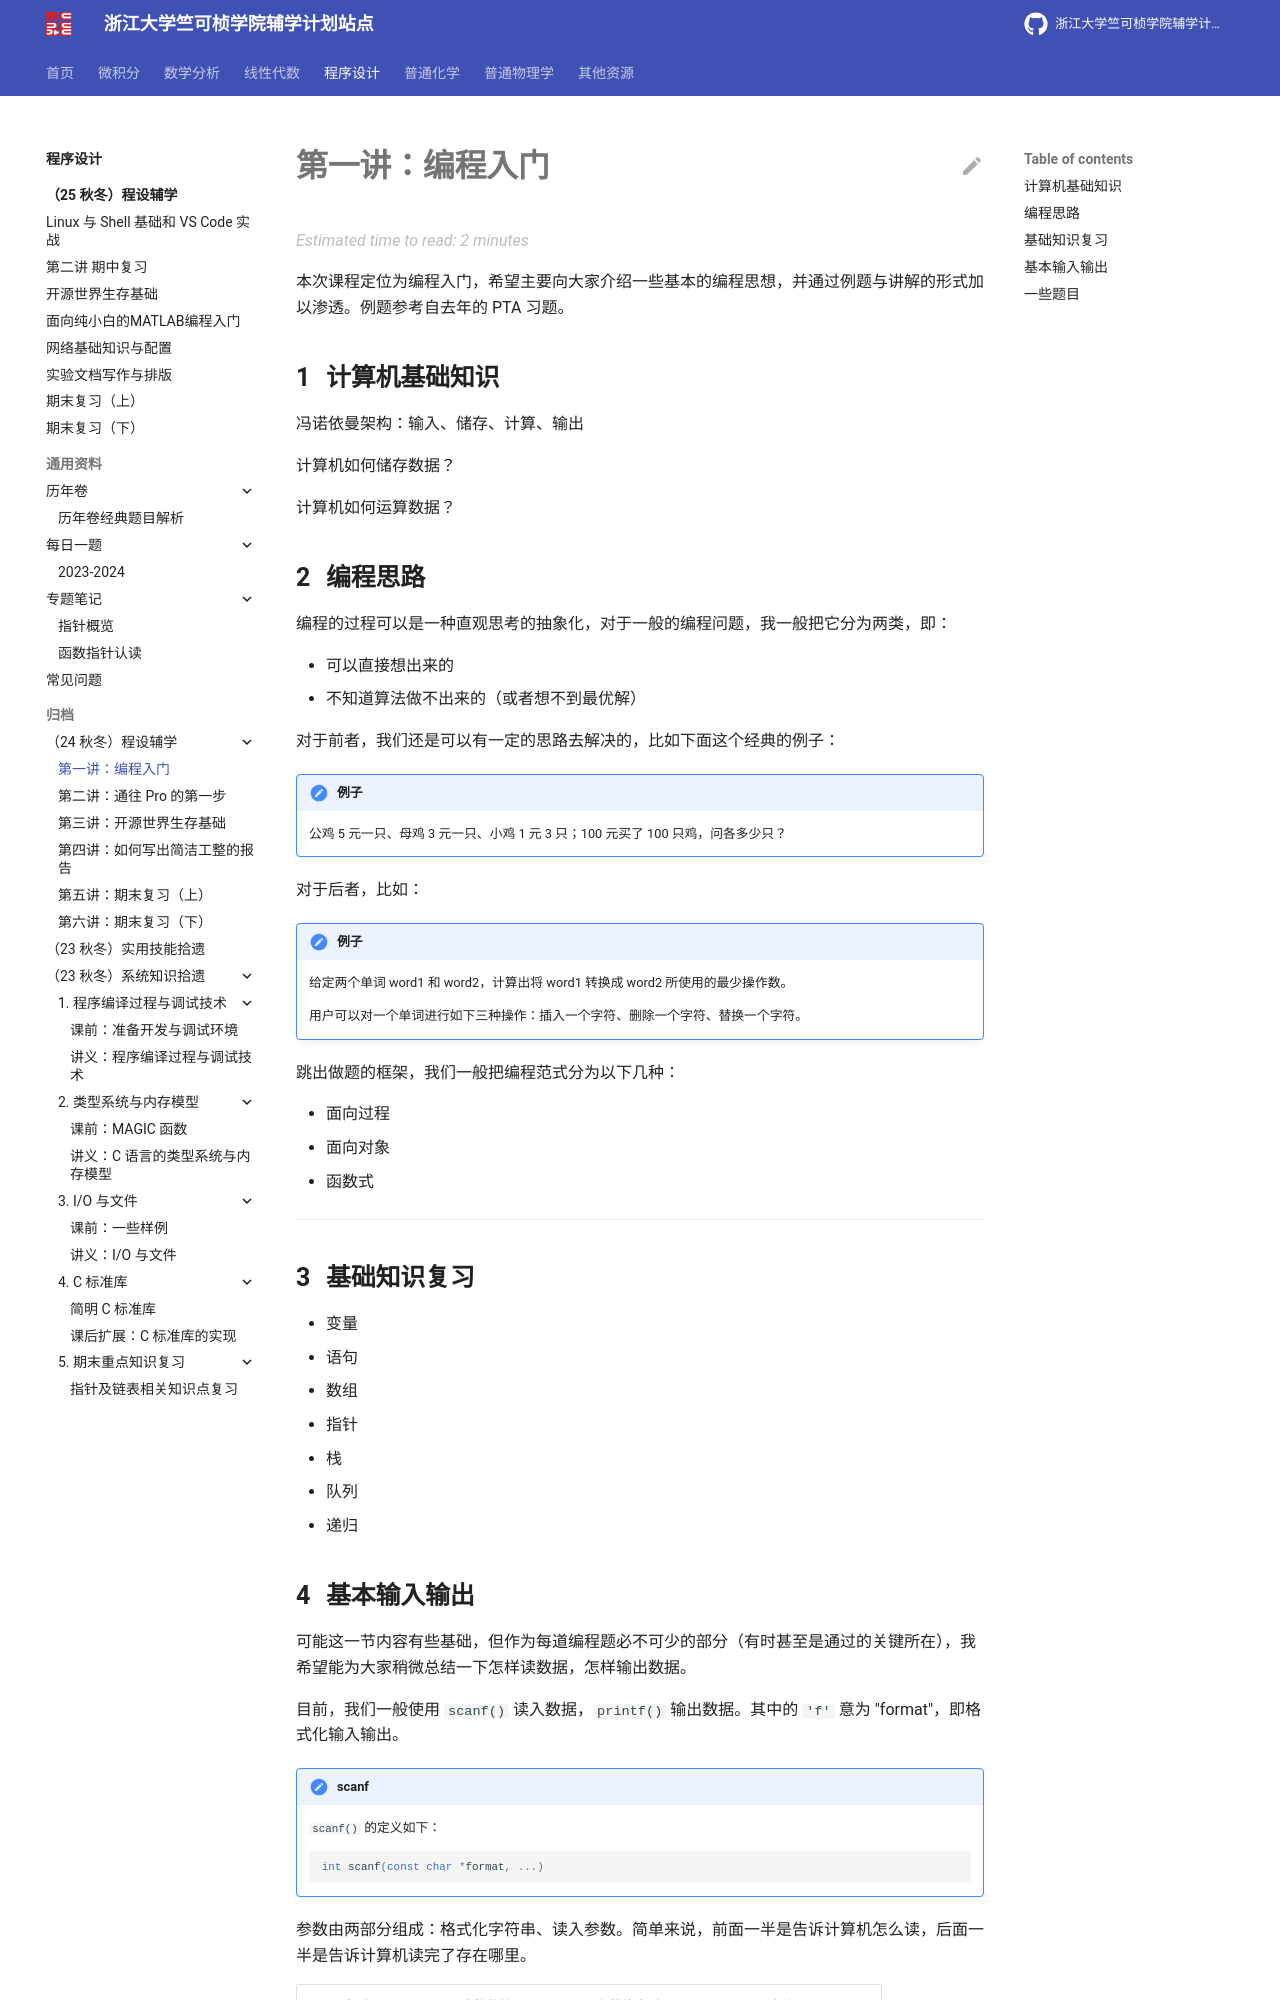

repository: ckc-agc/study-assist · page: programming/24fall/lec1/index.html · generator: mkdocs

# 第一讲：编程入门

本次课程定位为编程入门，希望主要向大家介绍一些基本的编程思想，并通过例题与讲解的形式加以渗透。例题参考自去年的 PTA 习题。

## 计算机基础知识

冯诺依曼架构：输入、储存、计算、输出

计算机如何储存数据？

计算机如何运算数据？

## 编程思路

编程的过程可以是一种直观思考的抽象化，对于一般的编程问题，我一般把它分为两类，即：

- 可以直接想出来的
- 不知道算法做不出来的（或者想不到最优解）

对于前者，我们还是可以有一定的思路去解决的，比如下面这个经典的例子：

!!! note "例子"
    公鸡 5 元一只、母鸡 3 元一只、小鸡 1 元 3 只；100 元买了 100 只鸡，问各多少只？

对于后者，比如：

!!! note "例子"
    给定两个单词 word1 和 word2，计算出将 word1 转换成 word2 所使用的最少操作数。

    用户可以对一个单词进行如下三种操作：插入一个字符、删除一个字符、替换一个字符。

跳出做题的框架，我们一般把编程范式分为以下几种：

- 面向过程
- 面向对象
- 函数式
***

## 基础知识复习

- 变量
- 语句
- 数组
- 指针
- 栈
- 队列
- 递归
